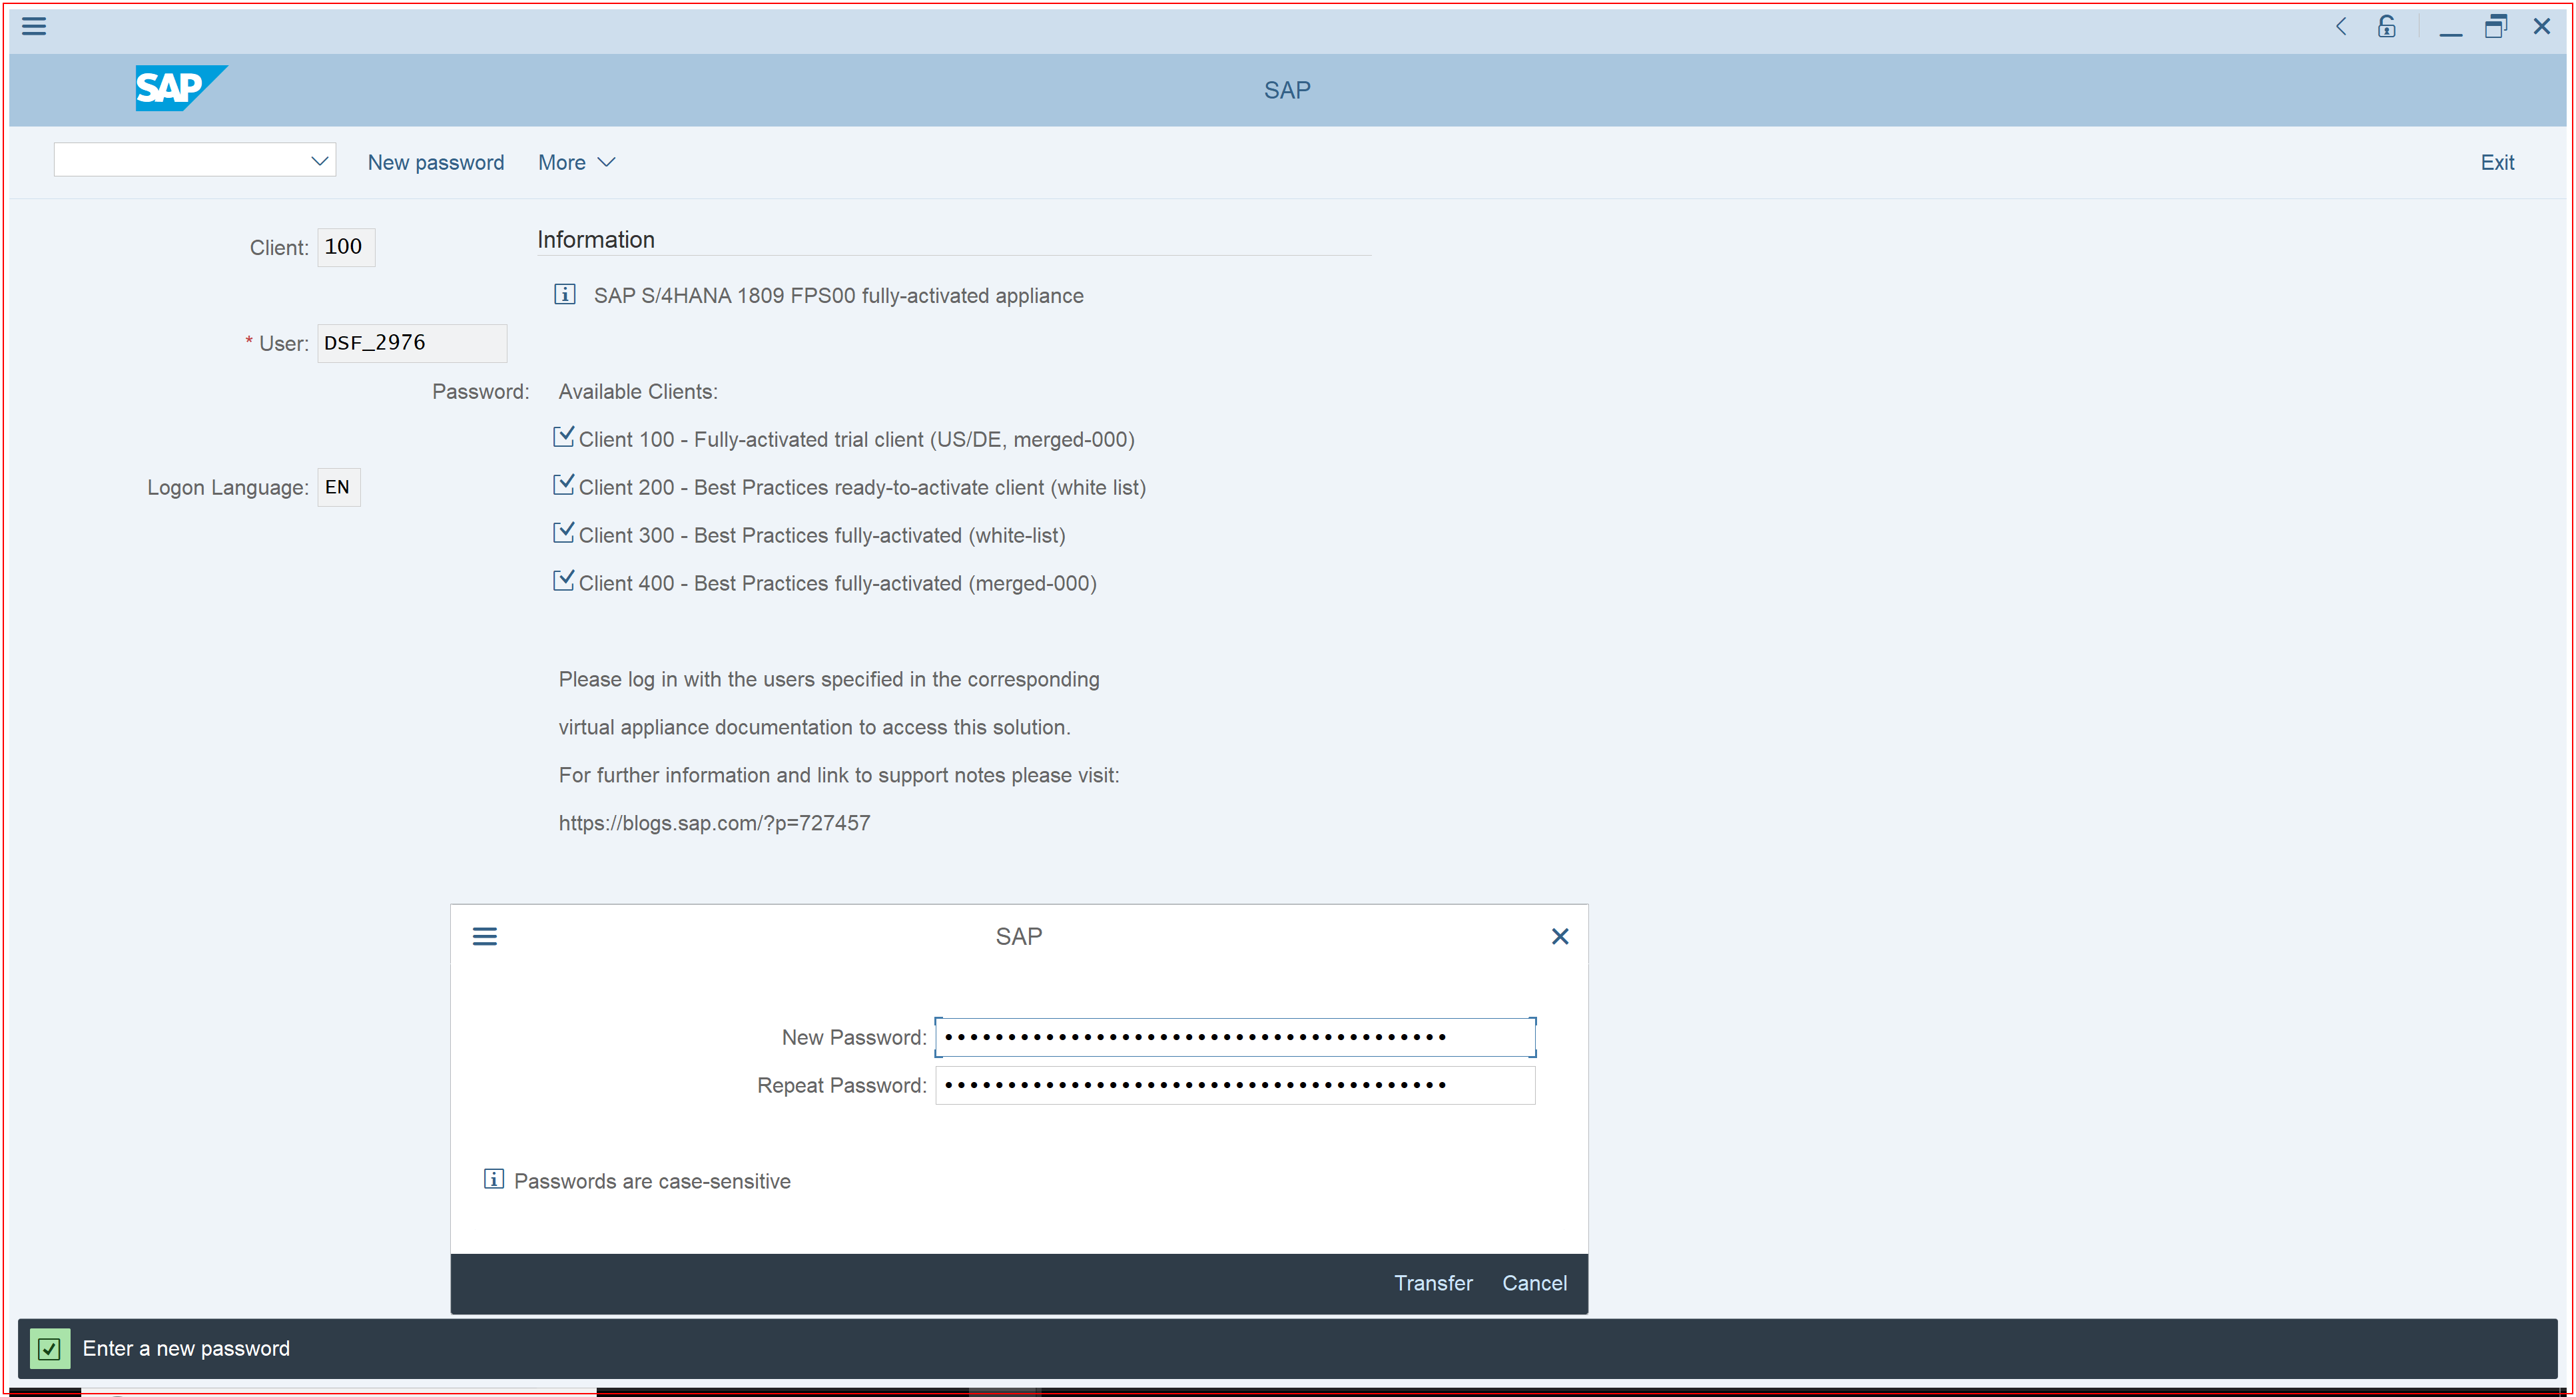
Task: Initialization robot for the demo scalability framework
Workflow: SetNewPassword

Step 1: Activate 'saplogon.exe  SAP' on the element (saplogon.exe)

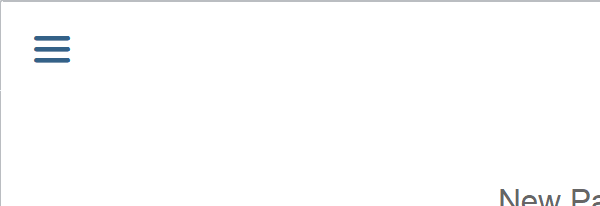
Step 2: Attach Window 'saplogon.exe  SAP' on the dialog 'System' (saplogon.exe)